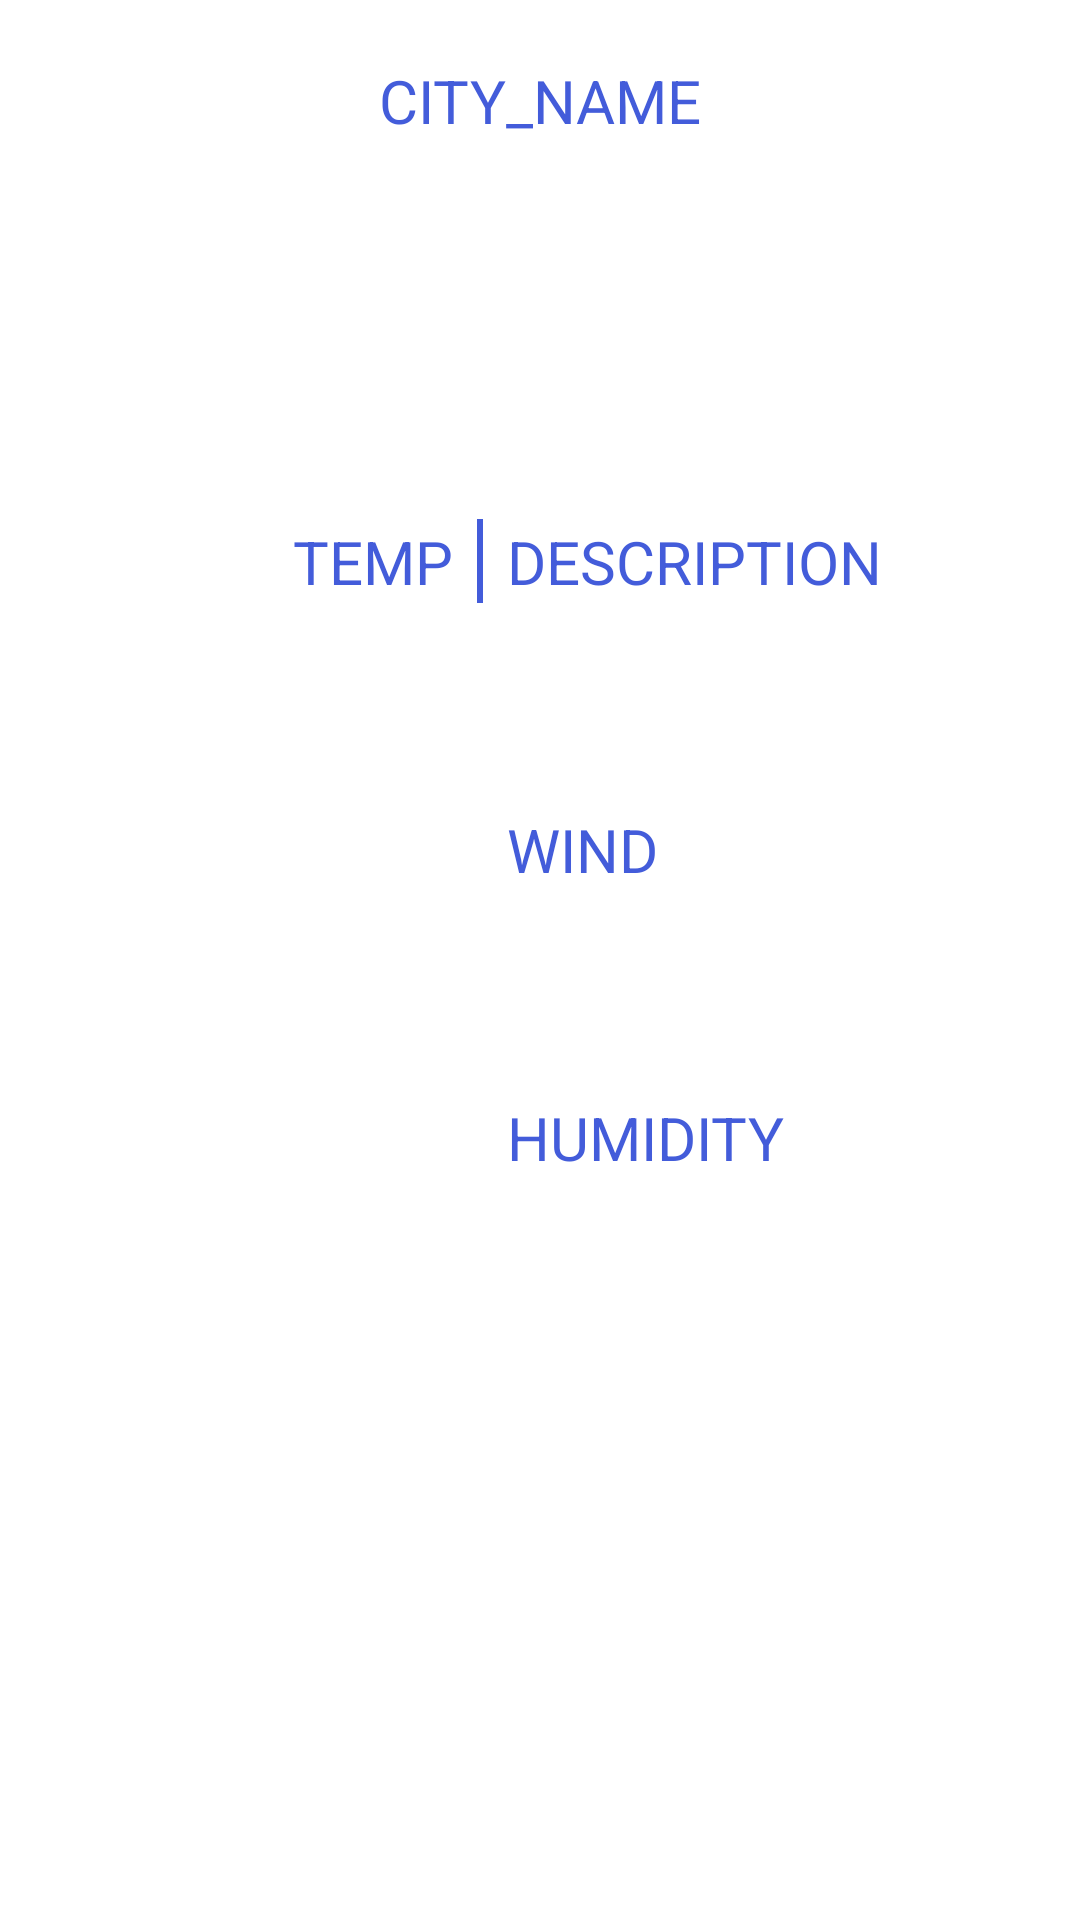

This screen was rendered from an Android layout file. Write that file and the resources it references.
<!-- AndroidManifest.xml: application theme Theme.OpenWeatherMVVM -->
<!-- res/layout/fragment_current_weather.xml -->
<?xml version="1.0" encoding="utf-8"?>
<androidx.constraintlayout.widget.ConstraintLayout xmlns:android="http://schemas.android.com/apk/res/android"
    xmlns:app="http://schemas.android.com/apk/res-auto"
    xmlns:tools="http://schemas.android.com/tools"
    android:layout_width="match_parent"
    android:layout_height="match_parent"
    tools:context=".fragments.current_weather_fragment.CurrentWeatherFragment">


    <TextView
        android:id="@+id/tv_city_name"
        android:layout_width="wrap_content"
        android:layout_height="wrap_content"
        android:layout_marginTop="20dp"
        android:text="@string/city_name"
        android:textColor="#435CDA"
        android:textSize="20sp"
        app:layout_constraintEnd_toEndOf="parent"
        app:layout_constraintStart_toStartOf="parent"
        app:layout_constraintTop_toTopOf="parent" />


    <ImageView
        android:id="@+id/icon_weather_current"
        android:layout_width="100dp"
        android:layout_height="100dp"
        android:layout_marginTop="12dp"
        android:contentDescription="@null"
        app:layout_constraintEnd_toEndOf="@+id/tv_city_name"
        app:layout_constraintStart_toStartOf="@+id/tv_city_name"
        app:layout_constraintTop_toBottomOf="@+id/tv_city_name"
        tools:src="@tools:sample/avatars" />

    <androidx.constraintlayout.widget.ConstraintLayout
        android:id="@+id/temp_description_toolbar"
        android:layout_width="match_parent"
        android:layout_height="wrap_content"
        android:minHeight="?attr/actionBarSize"
        android:theme="?attr/actionBarTheme"
        app:layout_constraintEnd_toEndOf="@id/icon_weather_current"
        app:layout_constraintStart_toStartOf="@id/icon_weather_current"
        app:layout_constraintTop_toBottomOf="@id/icon_weather_current">

        <View
            android:id="@+id/string_separate_temp_and_description"
            android:layout_width="2dp"
            android:layout_height="28dp"
            android:layout_marginEnd="40dp"
            android:background="#435CDA"

            app:layout_constraintBottom_toBottomOf="@id/temp_description_toolbar"
            app:layout_constraintLeft_toLeftOf="@+id/temp_description_toolbar"
            app:layout_constraintRight_toRightOf="@id/temp_description_toolbar"
            app:layout_constraintTop_toTopOf="@id/temp_description_toolbar" />

        <TextView
            android:id="@+id/tv_temp"
            android:layout_width="wrap_content"
            android:layout_height="wrap_content"
            android:layout_marginEnd="8dp"
            android:text="@string/temp"
            android:textColor="#435CDA"
            android:textSize="@dimen/text_size_current_portrait"
            app:layout_constraintBottom_toBottomOf="@id/temp_description_toolbar"
            app:layout_constraintEnd_toStartOf="@id/string_separate_temp_and_description"
            app:layout_constraintTop_toTopOf="@+id/temp_description_toolbar" />

        <TextView
            android:id="@+id/tv_description"
            android:layout_width="wrap_content"
            android:layout_height="wrap_content"
            android:layout_marginStart="8dp"
            android:text="@string/description"
            android:textColor="#435CDA"
            android:textSize="@dimen/text_size_current_portrait"
            app:layout_constraintBottom_toBottomOf="@id/temp_description_toolbar"
            app:layout_constraintStart_toEndOf="@id/string_separate_temp_and_description"
            app:layout_constraintTop_toTopOf="@+id/temp_description_toolbar" />

    </androidx.constraintlayout.widget.ConstraintLayout>

    <androidx.constraintlayout.widget.ConstraintLayout
        android:id="@+id/wind_toolbar"
        android:layout_width="match_parent"
        android:layout_height="wrap_content"
        android:layout_marginTop="40dp"
        android:minHeight="?attr/actionBarSize"
        android:theme="?attr/actionBarTheme"
        app:layout_constraintEnd_toEndOf="@id/temp_description_toolbar"
        app:layout_constraintStart_toStartOf="@id/temp_description_toolbar"
        app:layout_constraintTop_toBottomOf="@id/temp_description_toolbar">

        <View
            android:id="@+id/string_separate_wind_and_imageView"
            android:layout_width="2dp"
            android:layout_height="28dp"
            android:layout_marginEnd="40dp"
            android:background="#435CDA"
            android:visibility="invisible"
            app:layout_constraintBottom_toBottomOf="@id/wind_toolbar"
            app:layout_constraintLeft_toLeftOf="@+id/wind_toolbar"
            app:layout_constraintRight_toRightOf="@id/wind_toolbar"
            app:layout_constraintTop_toTopOf="@id/wind_toolbar" />

        <ImageView
            android:id="@+id/wind_imageView"
            android:layout_width="28dp"
            android:layout_height="28dp"
            android:layout_marginEnd="16dp"
            android:background="@drawable/wind"
            android:contentDescription="@null"
            app:layout_constraintBottom_toBottomOf="@id/wind_toolbar"
            app:layout_constraintEnd_toStartOf="@id/string_separate_wind_and_imageView"
            app:layout_constraintTop_toTopOf="@id/wind_toolbar" />

        <TextView
            android:id="@+id/tv_wind"
            android:layout_width="wrap_content"
            android:layout_height="wrap_content"
            android:layout_marginStart="8dp"
            android:text="@string/wind"
            android:textColor="#435CDA"
            android:textSize="@dimen/text_size_current_portrait"
            app:layout_constraintBottom_toBottomOf="@id/wind_toolbar"
            app:layout_constraintStart_toEndOf="@id/string_separate_wind_and_imageView"
            app:layout_constraintTop_toTopOf="@id/wind_toolbar" />

    </androidx.constraintlayout.widget.ConstraintLayout>

    <androidx.constraintlayout.widget.ConstraintLayout
        android:id="@+id/humidity_toolbar"
        android:layout_width="match_parent"
        android:layout_height="wrap_content"
        android:layout_marginTop="40dp"
        android:minHeight="?attr/actionBarSize"
        android:theme="?attr/actionBarTheme"
        app:layout_constraintEnd_toEndOf="@id/wind_toolbar"
        app:layout_constraintStart_toStartOf="@id/wind_toolbar"
        app:layout_constraintTop_toBottomOf="@id/wind_toolbar">

        <View
            android:id="@+id/string_separate_humidity_and_imageView"
            android:layout_width="2dp"
            android:layout_height="28dp"
            android:layout_marginEnd="40dp"
            android:background="#435CDA"
            android:visibility="invisible"
            app:layout_constraintBottom_toBottomOf="@id/humidity_toolbar"
            app:layout_constraintLeft_toLeftOf="@+id/humidity_toolbar"
            app:layout_constraintRight_toRightOf="@id/humidity_toolbar"
            app:layout_constraintTop_toTopOf="@id/humidity_toolbar" />

        <ImageView
            android:id="@+id/humidity_imageView"
            android:layout_width="28dp"
            android:layout_height="28dp"
            android:layout_marginEnd="16dp"
            android:background="@drawable/humidity"
            android:contentDescription="@null"
            app:layout_constraintBottom_toBottomOf="@id/humidity_toolbar"
            app:layout_constraintEnd_toStartOf="@id/string_separate_humidity_and_imageView"
            app:layout_constraintTop_toTopOf="@id/humidity_toolbar" />

        <TextView
            android:id="@+id/tv_humidity"
            android:layout_width="wrap_content"
            android:layout_height="wrap_content"
            android:layout_marginStart="8dp"
            android:text="@string/humidity"
            android:textColor="#435CDA"
            android:textSize="@dimen/text_size_current_portrait"
            app:layout_constraintBottom_toBottomOf="@id/humidity_toolbar"
            app:layout_constraintStart_toEndOf="@id/string_separate_humidity_and_imageView"
            app:layout_constraintTop_toTopOf="@id/humidity_toolbar" />

    </androidx.constraintlayout.widget.ConstraintLayout>


</androidx.constraintlayout.widget.ConstraintLayout>
<!-- resources referenced by this layout -->
<resources>
  <dimen name="text_size_current_portrait">20sp</dimen>
  <string name="city_name">CITY_NAME</string>
  <string name="description">DESCRIPTION</string>
  <string name="humidity">HUMIDITY</string>
  <string name="temp">TEMP</string>
  <string name="wind">WIND</string>
  <style name="Theme.OpenWeatherMVVM" parent="Theme.MaterialComponents.Light.NoActionBar">
          
          <item name="colorPrimary">@color/purple_500</item>
          <item name="colorPrimaryVariant">@color/purple_700</item>
          <item name="colorOnPrimary">@color/white</item>
          
          <item name="colorSecondary">@color/teal_200</item>
          <item name="colorSecondaryVariant">@color/teal_700</item>
          <item name="colorOnSecondary">@color/black</item>
          
          <item name="android:statusBarColor" tools:targetApi="l">?attr/colorPrimaryVariant</item>
          
      </style>
  <color name="purple_500">#FF6200EE</color>
  <color name="purple_700">#FF3700B3</color>
  <color name="white">#FFFFFFFF</color>
  <color name="teal_200">#FF03DAC5</color>
  <color name="teal_700">#FF018786</color>
  <color name="black">#FF000000</color>
</resources>
